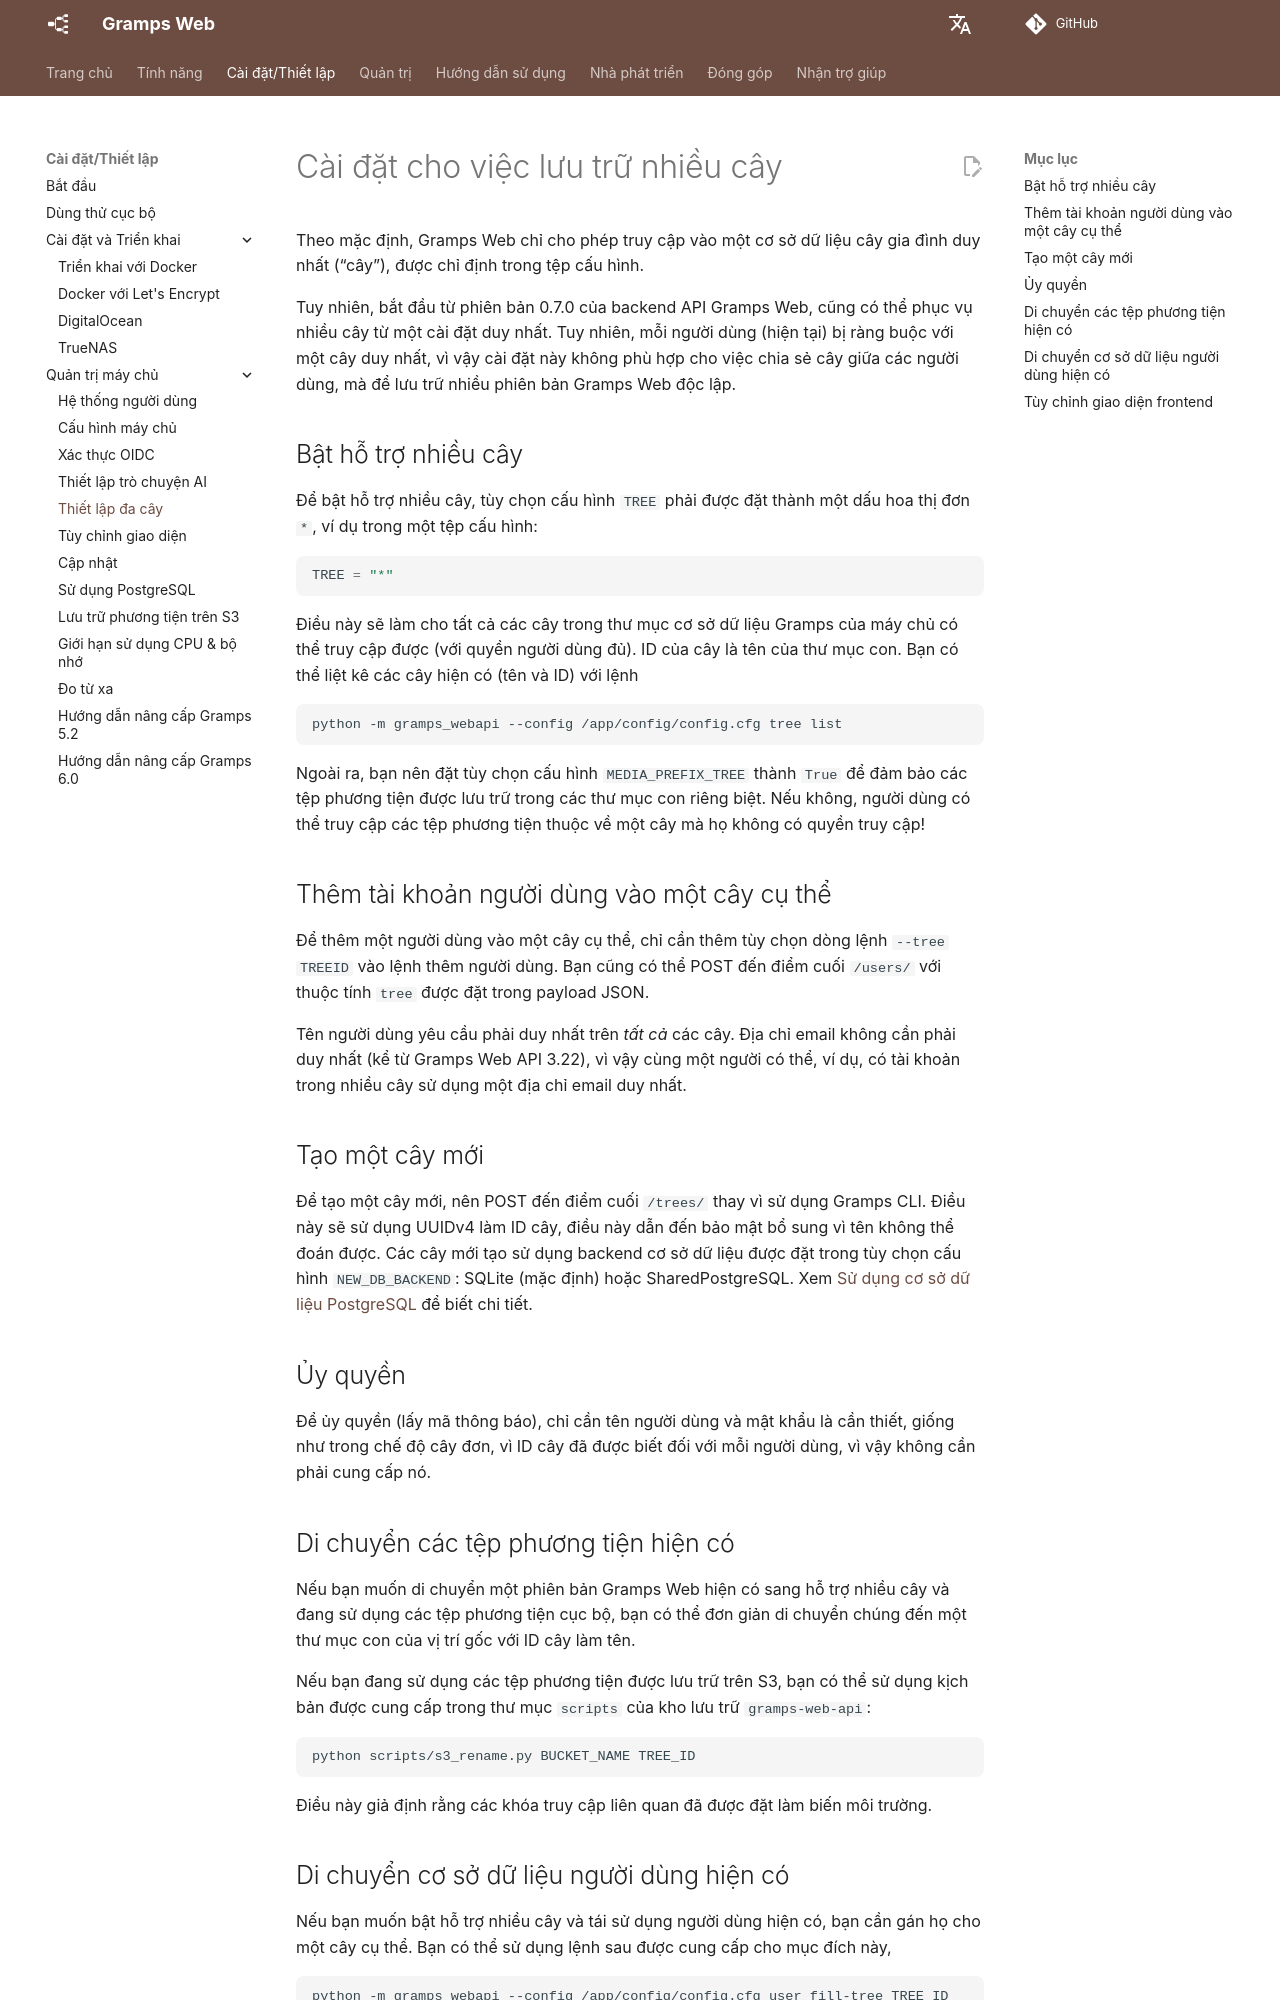

repository: gramps-project/gramps-web-docs · page: vi/install_setup/multi-tree/index.html · generator: mkdocs

# Cài đặt cho việc lưu trữ nhiều cây

Theo mặc định, Gramps Web chỉ cho phép truy cập vào một cơ sở dữ liệu cây gia đình duy nhất (“cây”), được chỉ định trong tệp cấu hình.

Tuy nhiên, bắt đầu từ phiên bản 0.7.0 của backend API Gramps Web, cũng có thể phục vụ nhiều cây từ một cài đặt duy nhất. Tuy nhiên, mỗi người dùng (hiện tại) bị ràng buộc với một cây duy nhất, vì vậy cài đặt này không phù hợp cho việc chia sẻ cây giữa các người dùng, mà để lưu trữ nhiều phiên bản Gramps Web độc lập.

## Bật hỗ trợ nhiều cây

Để bật hỗ trợ nhiều cây, tùy chọn cấu hình `TREE` phải được đặt thành một dấu hoa thị đơn `*`, ví dụ trong một tệp cấu hình:

```python
TREE = "*"
```

Điều này sẽ làm cho tất cả các cây trong thư mục cơ sở dữ liệu Gramps của máy chủ có thể truy cập được (với quyền người dùng đủ). ID của cây là tên của thư mục con. Bạn có thể liệt kê các cây hiện có (tên và ID) với lệnh

```bash
python -m gramps_webapi --config /app/config/config.cfg tree list
```

Ngoài ra, bạn nên đặt tùy chọn cấu hình `MEDIA_PREFIX_TREE` thành `True` để đảm bảo các tệp phương tiện được lưu trữ trong các thư mục con riêng biệt. Nếu không, người dùng có thể truy cập các tệp phương tiện thuộc về một cây mà họ không có quyền truy cập!

## Thêm tài khoản người dùng vào một cây cụ thể

Để thêm một người dùng vào một cây cụ thể, chỉ cần thêm tùy chọn dòng lệnh `--tree TREEID` vào lệnh thêm người dùng. Bạn cũng có thể POST đến điểm cuối `/users/` với thuộc tính `tree` được đặt trong payload JSON.

Tên người dùng yêu cầu phải duy nhất trên *tất cả* các cây. Địa chỉ email không cần phải duy nhất (kể từ Gramps Web API 3.22), vì vậy cùng một người có thể, ví dụ, có tài khoản trong nhiều cây sử dụng một địa chỉ email duy nhất.

## Tạo một cây mới

Để tạo một cây mới, nên POST đến điểm cuối `/trees/` thay vì sử dụng Gramps CLI. Điều này sẽ sử dụng UUIDv4 làm ID cây, điều này dẫn đến bảo mật bổ sung vì tên không thể đoán được. Các cây mới tạo sử dụng backend cơ sở dữ liệu được đặt trong tùy chọn cấu hình `NEW_DB_BACKEND`: SQLite (mặc định) hoặc SharedPostgreSQL. Xem [Sử dụng cơ sở dữ liệu PostgreSQL](postgres.md) để biết chi tiết.

## Ủy quyền

Để ủy quyền (lấy mã thông báo), chỉ cần tên người dùng và mật khẩu là cần thiết, giống như trong chế độ cây đơn, vì ID cây đã được biết đối với mỗi người dùng, vì vậy không cần phải cung cấp nó.

## Di chuyển các tệp phương tiện hiện có

Nếu bạn muốn di chuyển một phiên bản Gramps Web hiện có sang hỗ trợ nhiều cây và đang sử dụng các tệp phương tiện cục bộ, bạn có thể đơn giản di chuyển chúng đến một thư mục con của vị trí gốc với ID cây làm tên.

Nếu bạn đang sử dụng các tệp phương tiện được lưu trữ trên S3, bạn có thể sử dụng kịch bản được cung cấp trong thư mục `scripts` của kho lưu trữ `gramps-web-api`:

```bash
python scripts/s3_rename.py BUCKET_NAME TREE_ID
```

Điều này giả định rằng các khóa truy cập liên quan đã được đặt làm biến môi trường.
